Dataset: panorama_classification (GitHub, mukilan-art/pancreatic_cancer_detection). Classes: PDAC, non-PDAC.

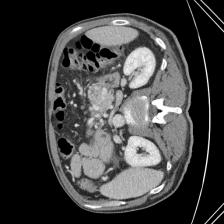
Label: PDAC

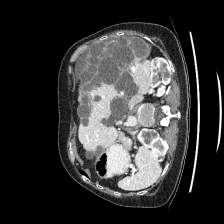
Label: non-PDAC

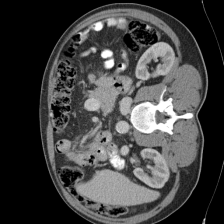
Label: non-PDAC

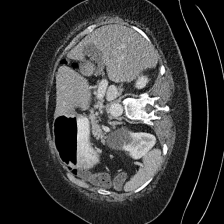
Label: non-PDAC

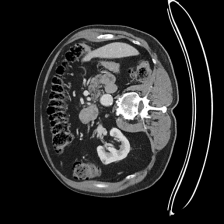
Label: non-PDAC

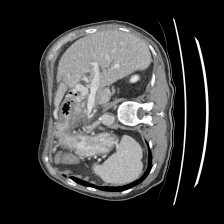
Label: PDAC
